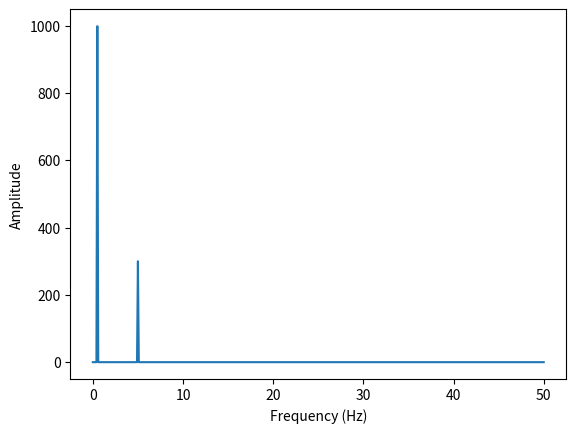

Generate this figure with matplotlib:
import numpy as np
import matplotlib.pyplot as plt

fs = 100.0
t = np.arange(0, 10, 1/fs)
x = 999*np.sin(2*np.pi*0.5*t) + 300*np.sin(2*np.pi*5*t) + 50

X = np.fft.rfft(x - x.mean())
freqs = np.fft.rfftfreq(len(x), d=1/fs)
mag = np.abs(X) * 2 / len(x)

top = np.argsort(mag)[-2:][::-1]
print(freqs[top], mag[top])        # [0.5 5.] [999. 300.]

plt.plot(freqs, mag)
plt.xlabel("Frequency (Hz)")
plt.ylabel("Amplitude")
plt.show()
